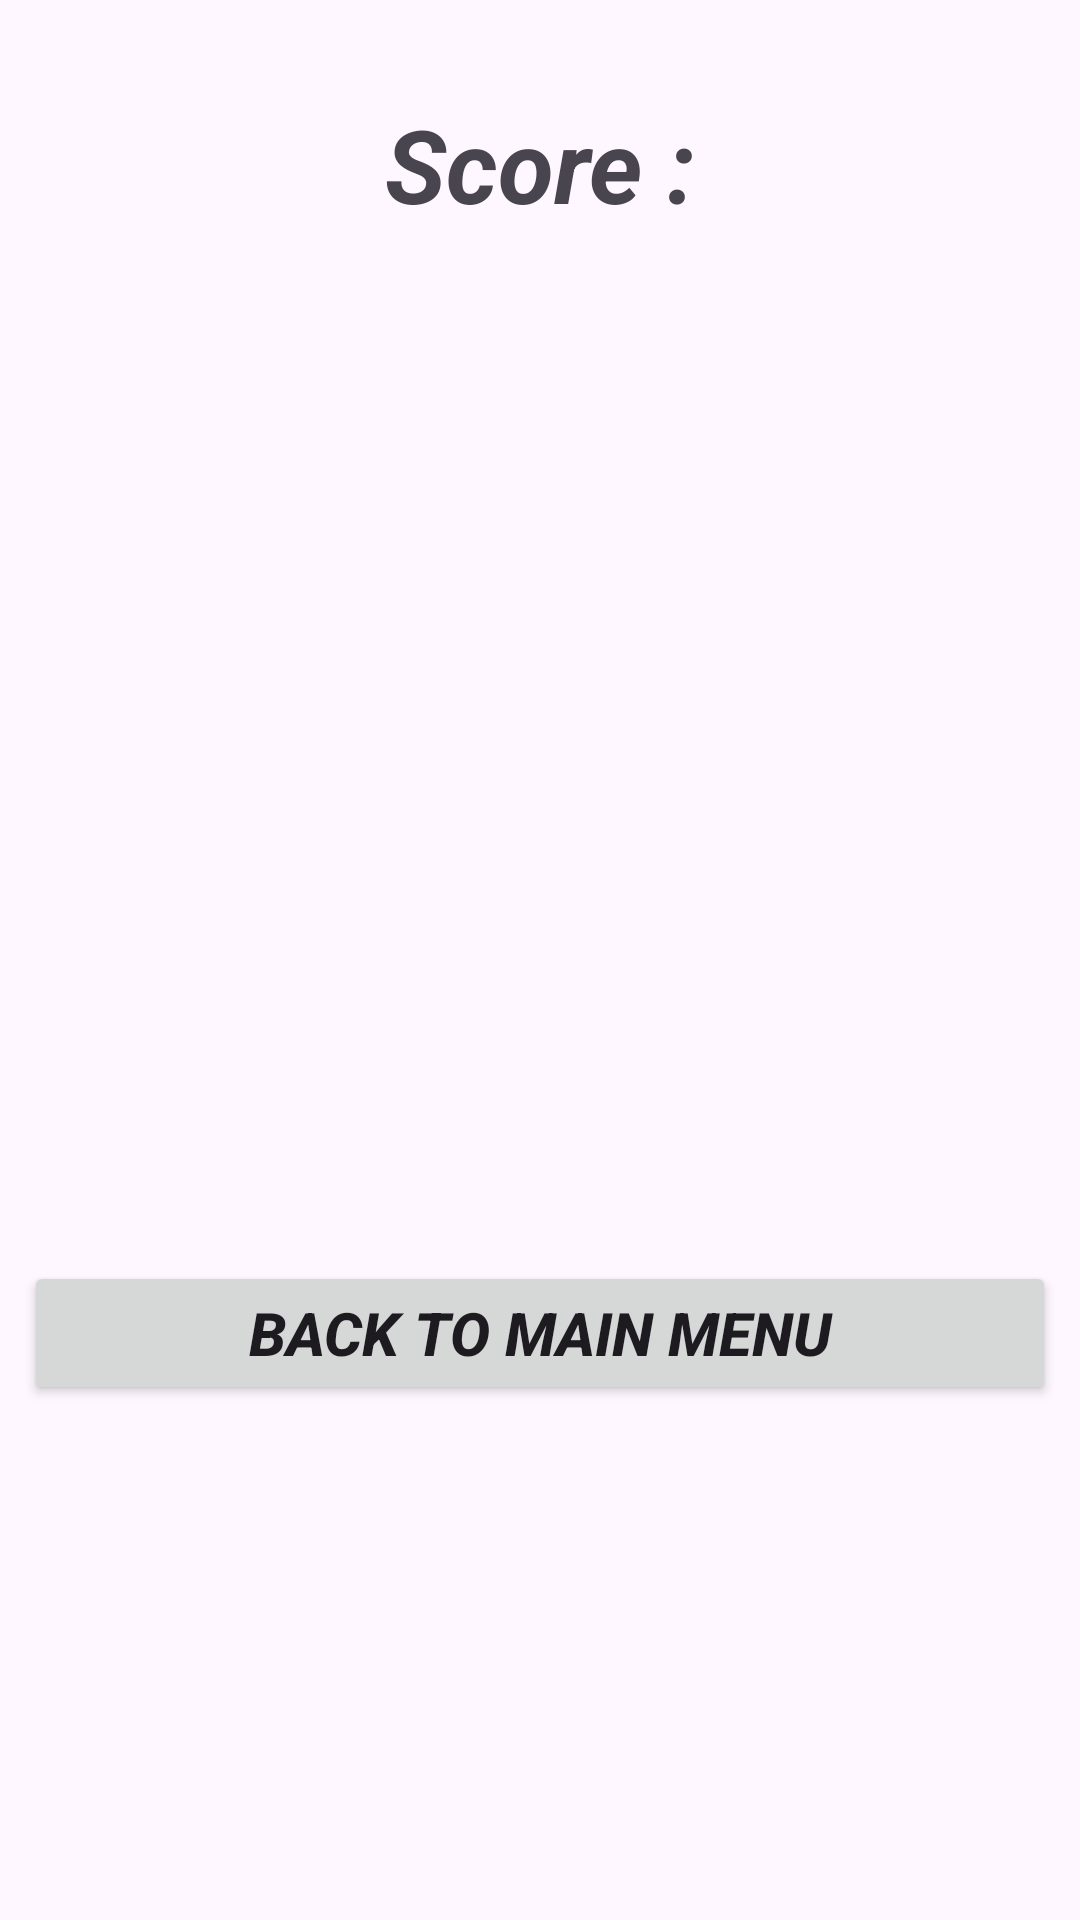

The Android layout XML behind this screen, and the referenced resources:
<!-- AndroidManifest.xml: application theme Theme.CatchTheZombies -->
<!-- res/layout/activity_result.xml -->
<?xml version="1.0" encoding="utf-8"?>
<androidx.constraintlayout.widget.ConstraintLayout xmlns:android="http://schemas.android.com/apk/res/android"
    xmlns:app="http://schemas.android.com/apk/res-auto"
    xmlns:tools="http://schemas.android.com/tools"
    android:id="@+id/main"
    android:layout_width="match_parent"
    android:layout_height="match_parent"
    tools:context=".ResultActivity">

    <TextView
        android:id="@+id/textViewResultScore"
        android:layout_width="wrap_content"
        android:layout_height="wrap_content"
        android:layout_marginTop="32dp"
        android:text="Score :"
        android:textSize="34sp"
        android:textStyle="bold|italic"
        app:layout_constraintEnd_toEndOf="parent"
        app:layout_constraintStart_toStartOf="parent"
        app:layout_constraintTop_toTopOf="parent" />

    <ImageView
        android:id="@+id/imageView"
        android:layout_width="wrap_content"
        android:layout_height="wrap_content"
        app:layout_constraintBottom_toTopOf="@+id/buttonBack"
        app:layout_constraintEnd_toEndOf="parent"
        app:layout_constraintStart_toStartOf="parent"
        app:layout_constraintTop_toBottomOf="@+id/textViewResultScore"
        app:srcCompat="@drawable/zombieresult" />

    <Button
        android:id="@+id/buttonBack"
        android:layout_width="0dp"
        android:layout_height="wrap_content"
        android:layout_marginStart="8dp"
        android:layout_marginEnd="8dp"
        android:text="Back to main menu"
        android:textSize="20sp"
        android:textStyle="bold|italic"
        app:layout_constraintBottom_toBottomOf="parent"
        app:layout_constraintEnd_toEndOf="parent"
        app:layout_constraintStart_toStartOf="parent"
        app:layout_constraintTop_toBottomOf="@+id/imageView" />
</androidx.constraintlayout.widget.ConstraintLayout>
<!-- resources referenced by this layout -->
<resources>
  <style name="Theme.CatchTheZombies" parent="Base.Theme.CatchTheZombies" />
  <style name="Base.Theme.CatchTheZombies" parent="Theme.Material3.DayNight.NoActionBar">
          
          
      </style>
</resources>
